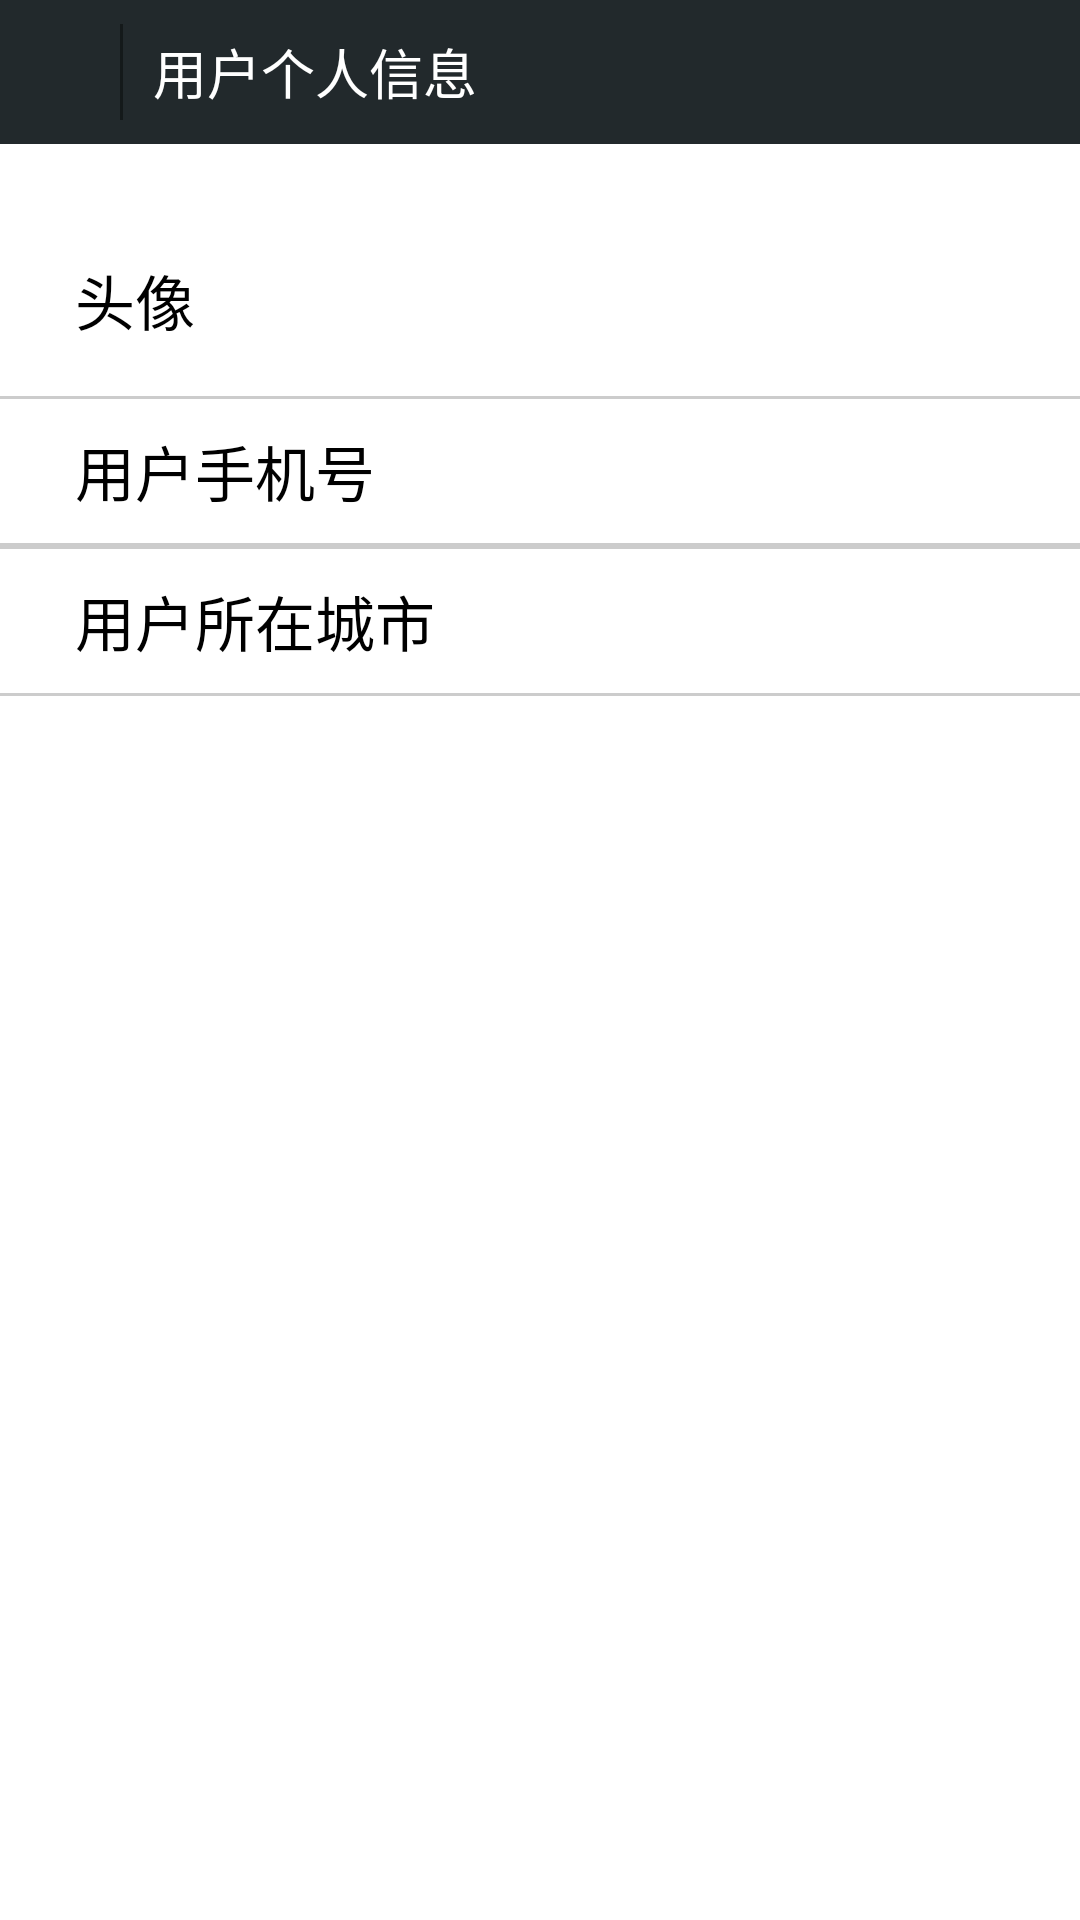

Layout XML and referenced resources for this Android screen:
<!-- AndroidManifest.xml: application theme Theme.AppCompat.NoActionBar -->
<!-- res/layout/activity_show_userinfo.xml -->
<?xml version="1.0" encoding="utf-8"?>
<LinearLayout xmlns:android="http://schemas.android.com/apk/res/android"
    android:layout_width="match_parent"
    android:layout_height="match_parent"
    android:background="#FFFFFF"
    android:orientation="vertical">
    <RelativeLayout
        android:id="@+id/title"
        android:layout_width="match_parent"
        android:layout_height="@dimen/height_top_bar"
        android:background="@color/common_top_bar_blue" >

        <ImageView
            android:id="@+id/iv_back"
            android:layout_width="40dp"
            android:layout_height="match_parent"
            android:layout_alignParentLeft="true"
            android:layout_centerVertical="true"
            android:onClick="back"
            android:paddingBottom="5dp"
            android:paddingLeft="5dp"
            android:paddingRight="5dp"
            android:paddingTop="5dp"
            android:scaleType="centerInside"
            android:src="@drawable/top_bar_back" />

        <View
            android:id="@+id/view_temp"
            android:layout_width="1dp"
            android:layout_height="match_parent"
            android:layout_marginBottom="8dp"
            android:layout_marginTop="8dp"
            android:layout_toRightOf="@id/iv_back"
            android:background="#14191A" />

        <TextView
            android:layout_width="wrap_content"
            android:layout_height="wrap_content"
            android:layout_centerVertical="true"
            android:layout_marginLeft="10dp"
            android:layout_toRightOf="@id/view_temp"
            android:text="用户个人信息"
            android:textColor="#ffffff"
            android:textSize="18sp" />
        
    </RelativeLayout>
    <View
        android:layout_width="match_parent"
        android:background="#FFFFFF"
        android:layout_height="20dp"></View>

    <RelativeLayout
        android:layout_width="match_parent"
        android:layout_height="wrap_content"
        >
        <TextView
            android:layout_width="wrap_content"
            android:layout_height="wrap_content"
            android:text="头像"
            android:id="@+id/tv_head"
            android:textColor="#000000"
            android:layout_marginLeft="25dp"
            android:layout_centerVertical="true"
            android:textSize="20sp"/>

        <ImageView
            android:id="@+id/iv_head"
            android:layout_width="64dp"
            android:layout_height="64dp"
            android:layout_alignParentEnd="true"
            android:layout_alignParentTop="true"
            android:src="@mipmap/default_useravatar" />

    </RelativeLayout>
    <View
        android:layout_width="match_parent"
        android:background="#33000000"
        android:layout_height="1dp"></View>
    <RelativeLayout
        android:layout_width="match_parent"
        android:id="@+id/user_phonenum"
        android:layout_height="48dp">
        <TextView
            android:layout_width="wrap_content"
            android:layout_height="wrap_content"
            android:text="用户手机号"
            android:id="@+id/tv_phonenum"
            android:textSize="20sp"
            android:layout_marginLeft="25dp"
            android:layout_centerVertical="true"
            android:textColor="#000000"/>
        <TextView
            android:id="@+id/tv_userphone"
            android:layout_alignParentRight="true"
            android:textSize="18sp"
            android:layout_centerVertical="true"
            android:textColor="#000000"
            android:layout_width="wrap_content"
            android:layout_height="wrap_content"
            android:inputType="phone"
            />
    </RelativeLayout>
    <View
        android:layout_width="match_parent"
        android:background="#33000000"
        android:layout_height="1dp"></View>

    
    <View
        android:layout_width="match_parent"
        android:background="#33000000"
        android:layout_height="1dp"></View>
    <RelativeLayout
        android:layout_width="match_parent"
        android:id="@+id/user_city"
        android:layout_height="48dp">
        <TextView
            android:layout_width="wrap_content"
            android:layout_height="wrap_content"
            android:layout_centerVertical="true"
            android:layout_marginLeft="25dp"
            android:id="@+id/tv_city"
            android:text="用户所在城市"
            android:textColor="#000000"
            android:textSize="20sp" />
        <TextView
            android:id="@+id/tv_usercity"
            android:layout_alignParentRight="true"
            android:textSize="18sp"
            android:layout_centerVertical="true"
            android:textColor="#000000"
            android:layout_width="wrap_content"
            android:layout_height="wrap_content"
            android:inputType="textPostalAddress"
            />
    </RelativeLayout>
    <View
        android:layout_width="match_parent"
        android:background="#33000000"
        android:layout_height="1dp"></View>


</LinearLayout>
<!-- resources referenced by this layout -->
<resources>
  <color name="common_top_bar_blue">#22292c</color>
  <dimen name="height_top_bar">48dp</dimen>
</resources>
